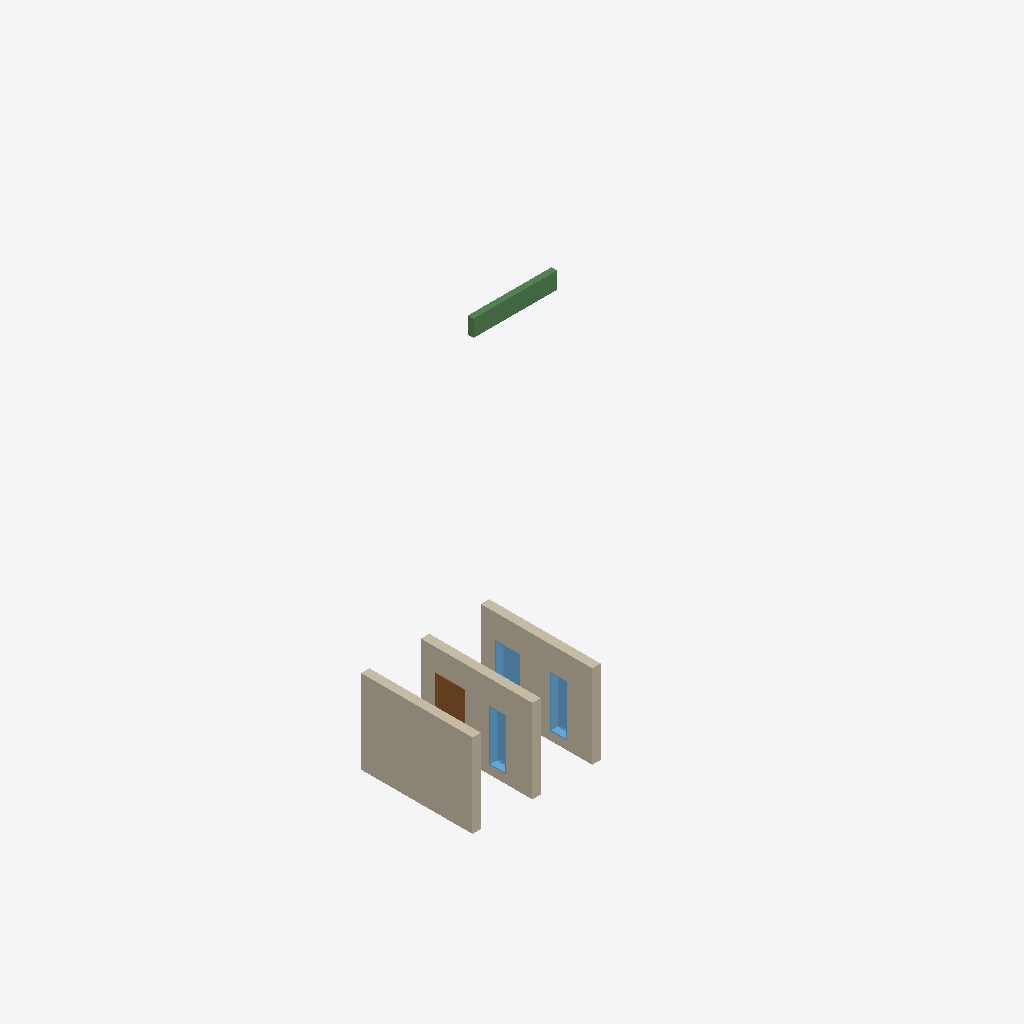
Isometric view of an IFC building model (IFC-SPF (STEP), schema IFC4, length unit metre), seen from the south-west, elements coloured by IFC class: 3 walls (beige), 3 windows (light blue), 1 beam (green), 1 door (brown).
Extent 18.4 m × 15.6 m × 3.0 m (x, y, z). Storeys (1): Level 1 at 0.00 m. Elements (8): 3 IfcWallStandardCase, 3 IfcWindow, 1 IfcBeamStandardCase, 1 IfcDoor.

HEADER;
FILE_DESCRIPTION((''),'2;1');
FILE_NAME('','2018-04-03T00:37:18',(''),(''),'Xbim File Processor version 4.0.0.0','Xbim version 4.0.0.0','');
FILE_SCHEMA(('IFC4'));
ENDSEC;
DATA;
#94=IFCPROJECT('2YGsmhohj5xfsMzY1I0trJ',#42,'0001',$,$,'Project Name','Project Status',(#83,#91),#78);
#1139=IFCSITE('2YGsmhohj5xfsMzY1I0trH',#42,'Default',$,'',#1138,$,$,.ELEMENT.,(42,21,30,344238),(-71,-3,-35,-194702),0.0,$,$);
#104=IFCBUILDING('2YGsmhohj5xfsMzY1I0trI',#42,'',$,$,#32,$,'',.ELEMENT.,$,$,#100);
#113=IFCBUILDINGSTOREY('2YGsmhohj5xfsMzY2j$8EK',#42,'Level 1',$,$,#111,$,'Level 1',.ELEMENT.,0.0);
#155=IFCWALLSTANDARDCASE('1tYrTtExH1xREQ8WFH__MQ',#42,'Basic Wall:Generic - 300mm:309100',$,'Basic Wall:Generic - 300mm:6291',#124,#151,'309100',$);
#360=IFCWALLSTANDARDCASE('1tYrTtExH1xREQ8WFH__gT',#42,'Basic Wall:Generic - 300mm:309355',$,'Basic Wall:Generic - 300mm:6291',#340,#358,'309355',$);
#298=IFCWALLSTANDARDCASE('1tYrTtExH1xREQ8WFH__Ka',#42,'Basic Wall:Generic - 300mm:309202',$,'Basic Wall:Generic - 300mm:6291',#278,#296,'309202',$);
#2080=IFCBEAMSTANDARDCASE('2UbW0GXvH6ZhfDqXD4wUh0',#2081,$,$,$,$,#2089,$,$);
#560=IFCDOOR('1tYrTtExH1xREQ8WFH__ex',#42,'M_Single-Flush:0915 x 2134mm:309453',$,'0915 x 2134mm',#1348,#554,'309453',2.134,0.915,$,$,$);
#801=IFCWINDOW('1tYrTtExH1xREQ8WFH__kw',#42,'M_Fixed:0610 x 1830mm:309580',$,'0610 x 1830mm',#1374,#795,'309580',1.83,0.61,$,$,$);
#895=IFCWINDOW('1tYrTtExH1xREQ8WFH__kF',#42,'M_Fixed:0610 x 1830mm:309625',$,'0610 x 1830mm',#1402,#889,'309625',1.83,0.61,$,$,$);
#1057=IFCWINDOW('1tYrTtExH1xREQ8WFH__jf',#42,'M_Fixed:0915 x 1830mm:309663',$,'0915 x 1830mm',#1428,#1051,'309663',1.83,0.915,$,$,$);
ENDSEC;